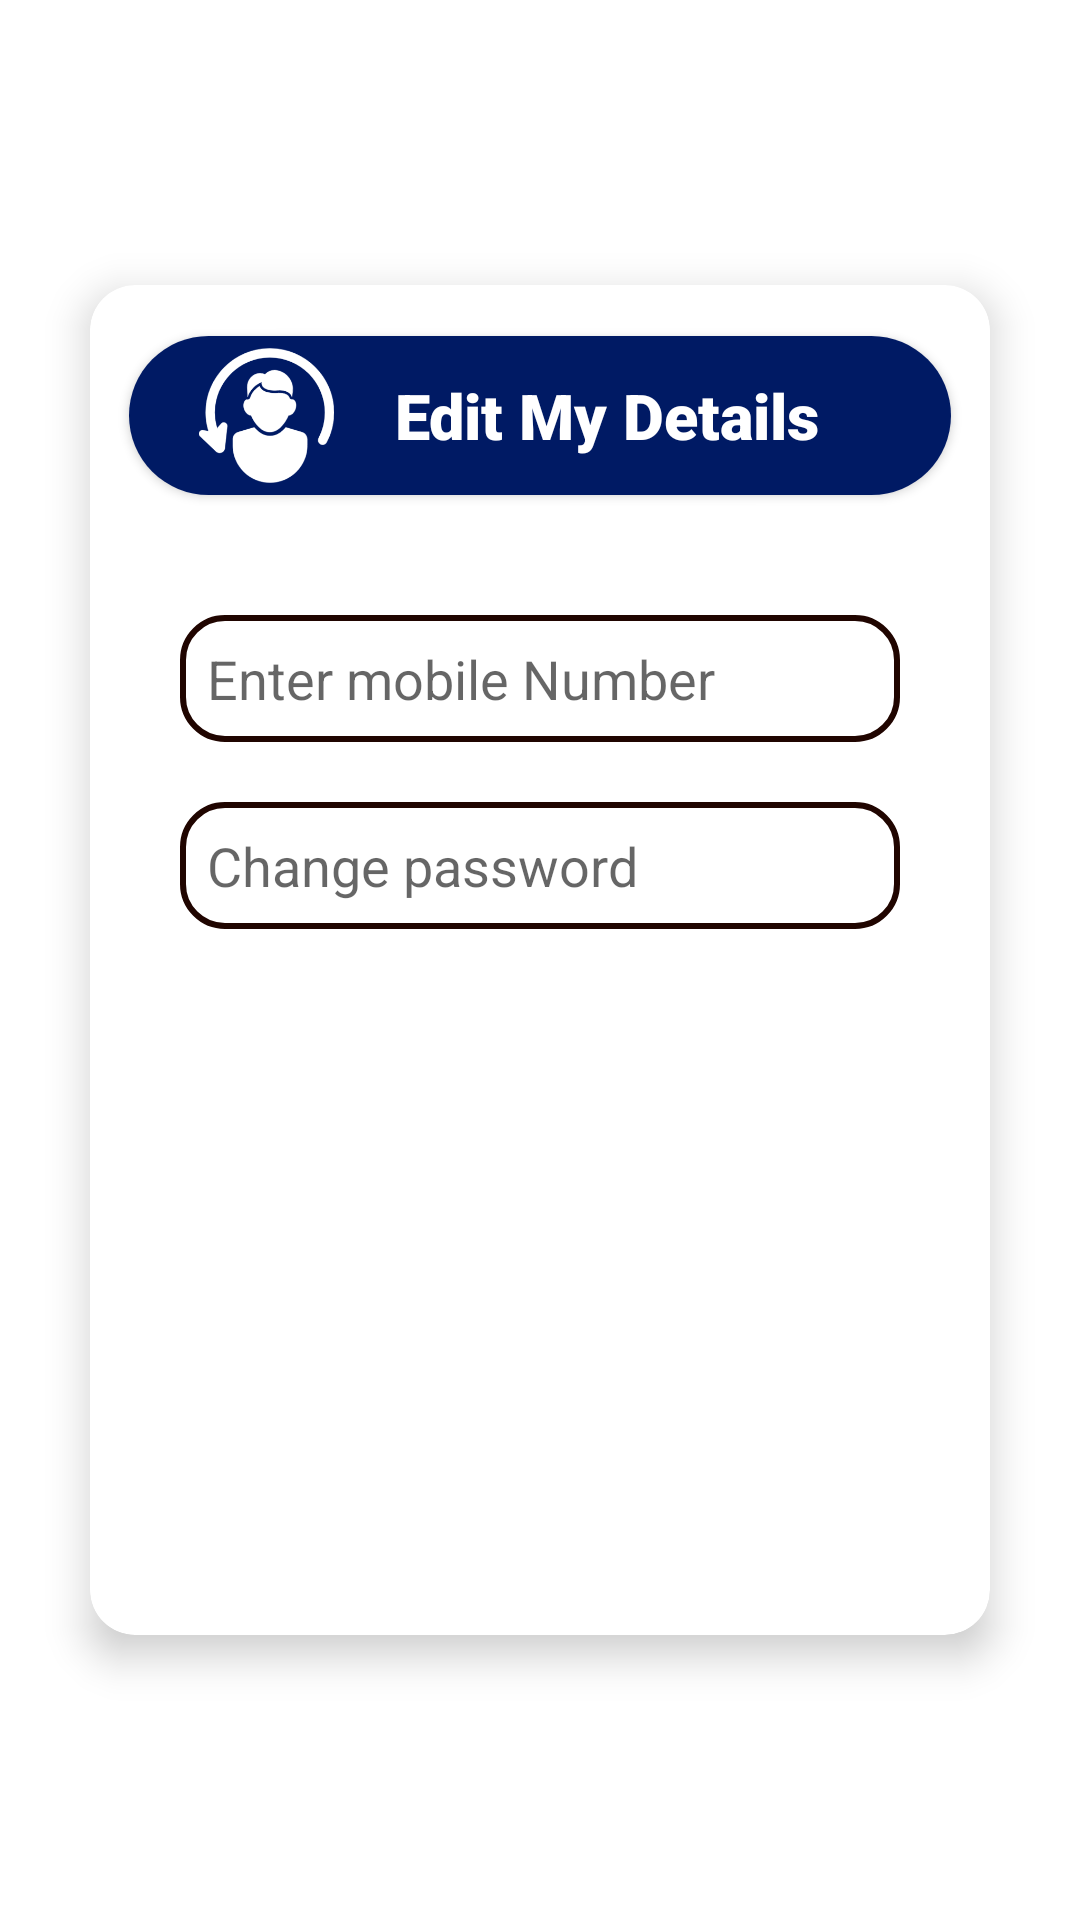

Write the Android layout XML for this screen, with the resource values it uses.
<!-- AndroidManifest.xml: application theme Theme.LeaveManagerApp -->
<!-- res/layout/fragment_settings.xml -->
<?xml version="1.0" encoding="utf-8"?>
<FrameLayout xmlns:android="http://schemas.android.com/apk/res/android"
    xmlns:tools="http://schemas.android.com/tools"
    android:layout_width="match_parent"
    android:layout_height="match_parent"
    xmlns:app="http://schemas.android.com/apk/res-auto"
    tools:context=".Staff.SettingsFragment">

    <LinearLayout
        android:layout_width="match_parent"
        android:layout_height="match_parent"
        android:gravity="center"
        android:orientation="vertical">

        <androidx.cardview.widget.CardView
            android:layout_width="match_parent"
            android:layout_height="450dp"
            android:layout_marginLeft="30dp"
            android:layout_marginRight="30dp"
            app:cardElevation="8dp"
            app:cardCornerRadius="15dp">


            <androidx.cardview.widget.CardView

                android:layout_width="match_parent"
                android:layout_height="wrap_content"
                app:cardCornerRadius="28dp"
                android:layout_marginLeft="13dp"
                android:layout_marginRight="13dp"
                android:layout_marginTop="17dp"
                >
                <LinearLayout
                    android:layout_width="match_parent"
                    android:layout_height="wrap_content"
                    android:background="#001A64"
                    android:gravity="center"
                    android:orientation="horizontal">



                    <ImageView
                        android:id="@+id/addstudenticon"
                        android:layout_width="35dp"
                        android:layout_height="45dp"
                        android:layout_weight="1"
                        android:layout_marginTop="4dp"
                        android:layout_marginRight="4dp"
                        android:layout_marginBottom="4dp"
                        android:layout_marginLeft="9dp"

                        app:srcCompat="@drawable/updatestaff" />

                    <TextView
                        android:id="@+id/AddClassheading"
                        android:layout_width="wrap_content"
                        android:layout_height="wrap_content"
                        android:layout_weight="1"
                        android:textSize="21sp"
                        android:layout_marginLeft="2dp"
                        android:layout_marginRight="5dp"
                        android:textColor="#fff"
                        android:textStyle="bold"
                        android:fontFamily="sans-serif-black"
                        android:layout_gravity="center"
                        android:text="Edit My Details" />
                </LinearLayout>
            </androidx.cardview.widget.CardView>

            <LinearLayout

                android:layout_width="match_parent"
                android:layout_height="wrap_content"

                android:layout_marginLeft="20dp"
                android:layout_marginTop="100dp"
                android:layout_marginRight="20dp"
                android:layout_marginBottom="10dp"
                android:orientation="vertical">



                <EditText
                    android:id="@+id/editMob"
                    android:layout_width="match_parent"
                    android:layout_height="wrap_content"
                    android:layout_margin="10dp"
                    android:background="@drawable/border_style2"
                    android:ems="10"
                    android:hint="Enter mobile Number"
                    android:inputType="textPersonName"
                    android:padding="9dp" />


                <EditText
                    android:id="@+id/editpassword"
                    android:layout_width="match_parent"
                    android:layout_height="wrap_content"
                    android:layout_margin="10dp"
                    android:background="@drawable/border_style2"
                    android:ems="10"
                    android:hint="Change password"
                    android:inputType="textPersonName"
                    android:padding="9dp" />

                <Button
                    android:id="@+id/updateBtn"
                    android:layout_width="match_parent"
                    android:layout_height="wrap_content"
                    android:layout_margin="15dp"
                    android:background="@drawable/button_border"
                    android:text="Update Changes "
                    android:textColor="#FFF"
                    android:textStyle="bold"
                    app:backgroundTint="#001A64" />
            </LinearLayout>

        </androidx.cardview.widget.CardView>







</LinearLayout>
</FrameLayout>
<!-- resources referenced by this layout -->
<resources>
  <!-- drawable border_style2 (drawable) -->
  <?xml version="1.0" encoding="utf-8"?>
  <shape xmlns:android="http://schemas.android.com/apk/res/android" android:shape="rectangle">
      <stroke
          android:width="2dp"
          android:color="#200500" />
      <corners android:radius="14dp"/>
  </shape>
  <!-- drawable updatestaff: png bitmap (drawable-v24, 14172 bytes) -->
  <style name="Theme.LeaveManagerApp" parent="Theme.MaterialComponents.DayNight.DarkActionBar">
          
          <item name="colorPrimary">@color/blue</item>
          <item name="colorPrimaryVariant">@color/blue</item>
          <item name="colorOnPrimary">@color/white</item>
          
          <item name="colorSecondary">@color/teal_200</item>
          <item name="colorSecondaryVariant">@color/teal_700</item>
          <item name="colorOnSecondary">@color/black</item>
          
          <item name="android:statusBarColor" tools:targetApi="l">?attr/colorPrimaryVariant</item>
          
  
          <item name="android:windowAnimationStyle">@style/ActivityAnim</item>
  
      </style>
  <color name="blue">#001A64</color>
  <color name="white">#FFFFFFFF</color>
  <color name="teal_200">#FF03DAC5</color>
  <color name="teal_700">#FF018786</color>
  <color name="black">#FF000000</color>
  <style name="ActivityAnim" parent="@android:style/Animation.Activity">
  
          <item name="android:activityOpenEnterAnimation">@anim/side_in</item>
          <item name="android:activityCloseEnterAnimation">@anim/side_in</item>
          <item name="android:activityOpenExitAnimation">@anim/side_out</item>
          <item name="android:activityCloseExitAnimation">@anim/side_out</item>
  
      </style>
</resources>
